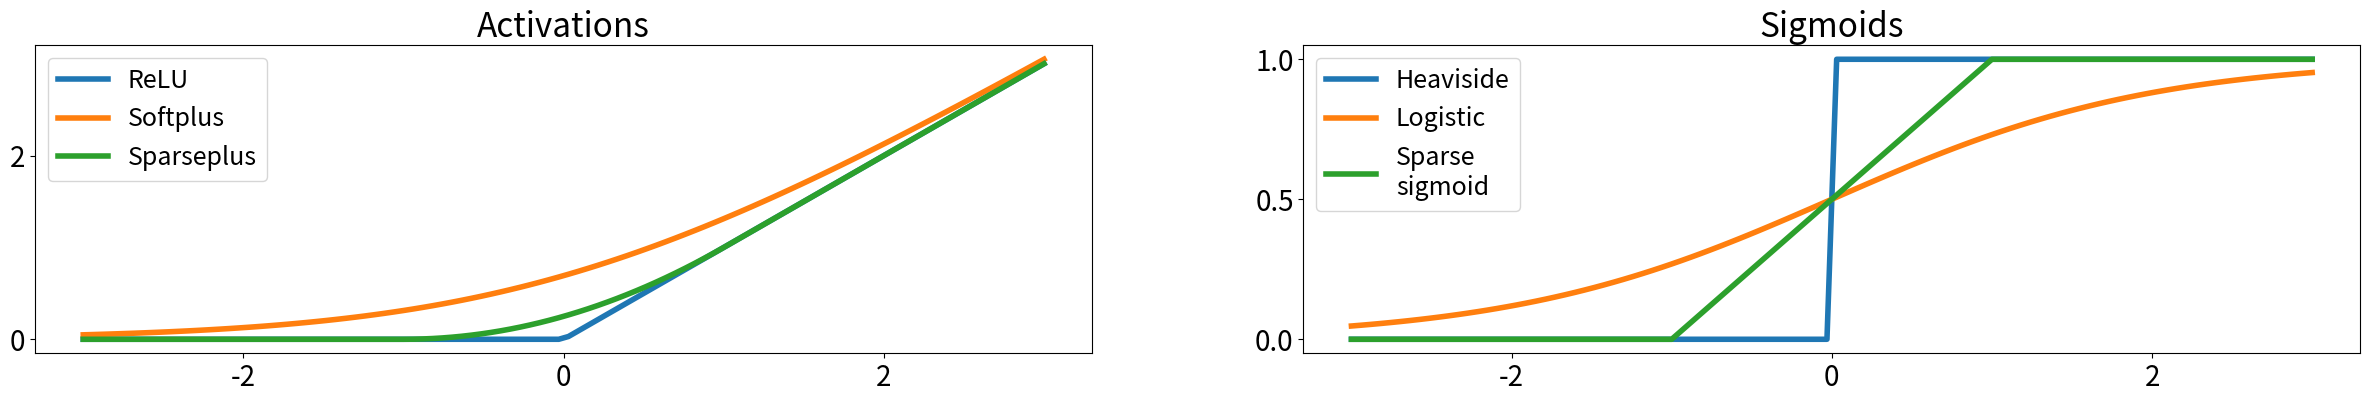

This figure's Python source:
# Copyright 2024 Google LLC
#
# Licensed under the Apache License, Version 2.0 (the "License");
# you may not use this file except in compliance with the License.
# You may obtain a copy of the License at
#
#     https://www.apache.org/licenses/LICENSE-2.0
#
# Unless required by applicable law or agreed to in writing, software
# distributed under the License is distributed on an "AS IS" BASIS,
# WITHOUT WARRANTIES OR CONDITIONS OF ANY KIND, either express or implied.
# See the License for the specific language governing permissions and
# limitations under the License.

import numpy as np
from matplotlib import pyplot as plt


def relu(x):
    return np.maximum(0, x)


def softplus(x):
    return np.log(1 + np.exp(x))


def sparseplus(x):
    return np.where(x <= -1, 0, np.where(x >= 1, x, (x + 1) ** 2 / 4))


def heaviside(x):
    return np.where(x > 0, 1, 0)


def logistic(x):
    return 1 / (1 + np.exp(-x))


def sparsesigmoid(x):
    return np.where(x <= -1, 0, np.where(x >= 1, 1, (x + 1) / 2))


xs = np.linspace(-3, 3, 100)

plt.rcParams.update(
    {'lines.linewidth': 4,
    'legend.fontsize': 18,
    'xtick.labelsize': 20,
    'ytick.labelsize': 20,
    'axes.titlesize': 24,
    })

fig, axs = plt.subplots(1, 2, figsize=(30, 4))

for func, name in zip([relu, softplus, sparseplus],
                      ['ReLU', 'Softplus', 'Sparseplus']):
  axs[0].plot(xs, func(xs), label=name)

axs[0].legend(loc='upper left')
axs[0].locator_params(axis='x', nbins=5)
axs[0].locator_params(axis='y', nbins=3)
axs[0].set_title('Activations')

for func, name in zip([heaviside, logistic, sparsesigmoid],
                      ['Heaviside', 'Logistic', 'Sparse\nsigmoid']):
  axs[1].plot(xs, func(xs), label=name)

axs[1].legend(loc='upper left')
axs[1].locator_params(axis='x', nbins=5)
axs[1].locator_params(axis='y', nbins=3)
axs[1].set_title('Sigmoids')

plt.show()
